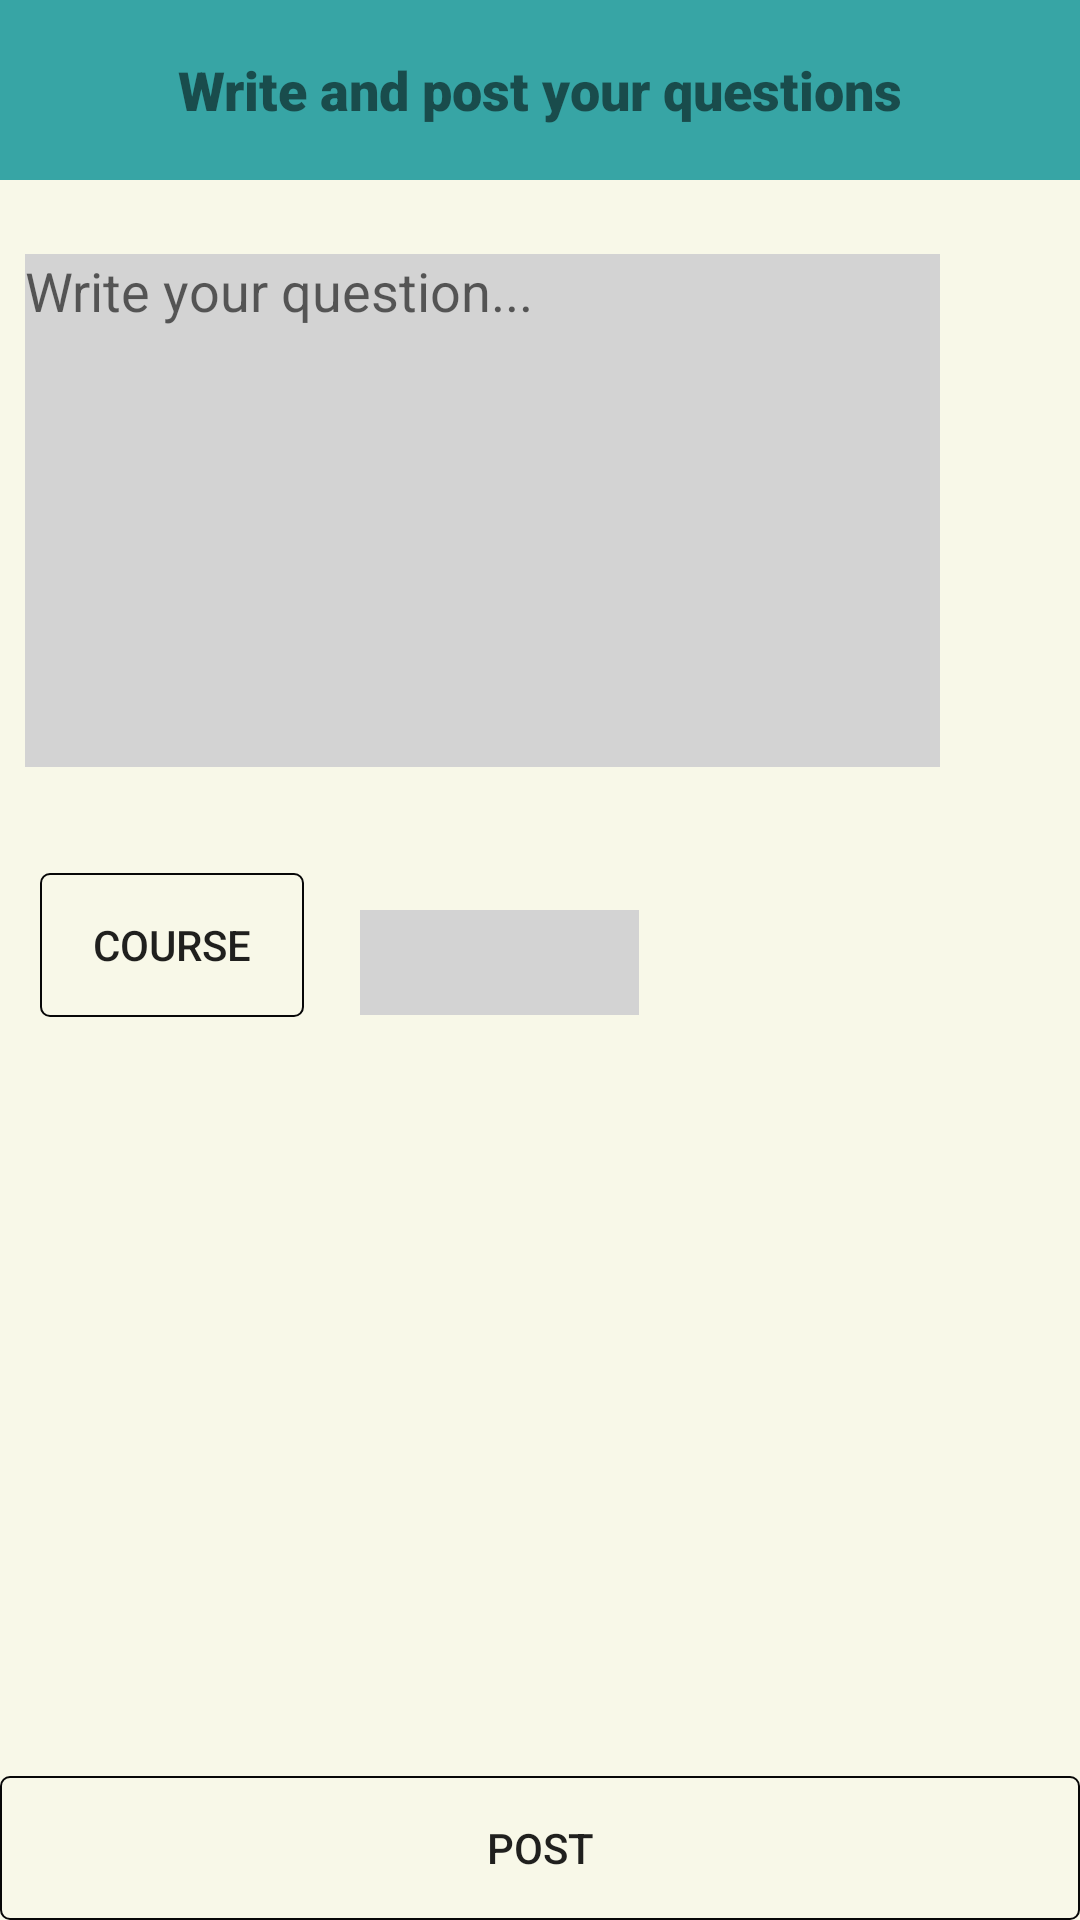

The Android layout XML behind this screen, and the referenced resources:
<!-- AndroidManifest.xml: application theme AppTheme -->
<!-- res/layout/posting_activity.xml -->
<?xml version="1.0" encoding="utf-8"?>
<androidx.constraintlayout.widget.ConstraintLayout xmlns:android="http://schemas.android.com/apk/res/android"
    xmlns:app="http://schemas.android.com/apk/res-auto"
    xmlns:tools="http://schemas.android.com/tools"
    android:layout_width="match_parent"
    android:layout_height="match_parent"
    android:id="@+id/cl"
    android:background="@color/SortOfwhite"
    android:orientation="vertical">

    <TextView
        android:id="@+id/PostYourQ"
        android:layout_width="match_parent"
        android:layout_height="60dp"
        android:background="@color/AIblue"
        android:gravity="center"
        android:text="Write and post your questions"
        android:textSize="18sp"

        app:fontFamily="sans-serif-black"
        app:layout_constraintBottom_toBottomOf="parent"
        app:layout_constraintEnd_toEndOf="parent"
        app:layout_constraintHorizontal_bias="1.0"
        app:layout_constraintStart_toStartOf="parent"
        app:layout_constraintTop_toTopOf="parent"
        app:layout_constraintVertical_bias="0.0" />


    <EditText
        android:id="@+id/Add_post"
        android:layout_width="305dp"
        android:layout_height="171dp"
        android:background="@color/white"
        android:ems="10"
        android:gravity="top"
        android:hint="Write your question..."
        android:inputType="textMultiLine"
        app:layout_constraintBottom_toTopOf="@+id/Post_button"
        app:layout_constraintEnd_toEndOf="parent"
        app:layout_constraintHorizontal_bias="0.15"
        app:layout_constraintStart_toStartOf="parent"
        app:layout_constraintTop_toBottomOf="@+id/PostYourQ"
        app:layout_constraintVertical_bias="0.068" />

    <Button
        android:id="@+id/Post_button"
        android:layout_width="match_parent"
        android:layout_height="wrap_content"
        android:layout_gravity="bottom"
        android:onClick="onClickPost"
        android:background="@drawable/button_borders"
        android:text="Post"
        app:layout_constraintBottom_toBottomOf="parent"
        app:layout_constraintEnd_toEndOf="parent"
        app:layout_constraintHorizontal_bias="0.5"
        app:layout_constraintStart_toStartOf="parent" />

    <Button
        android:id="@+id/CourseChoice"
        android:layout_width="wrap_content"
        android:layout_height="wrap_content"
        android:layout_gravity="bottom"
        android:background="@drawable/button_borders"
        android:onClick="onClickChoose"
        android:text="Course"
        app:layout_constraintBottom_toTopOf="@+id/Post_button"
        app:layout_constraintEnd_toEndOf="parent"
        app:layout_constraintHorizontal_bias="0.049"
        app:layout_constraintStart_toStartOf="parent"
        app:layout_constraintTop_toBottomOf="@+id/Add_post"
        app:layout_constraintVertical_bias="0.123" />

    <TextView
        android:id="@+id/Viewer"
        android:layout_width="93dp"
        android:layout_height="35dp"
        android:background="@color/white"
        app:layout_constraintBottom_toTopOf="@+id/Post_button"
        app:layout_constraintEnd_toEndOf="parent"
        app:layout_constraintHorizontal_bias="0.112"
        app:layout_constraintStart_toEndOf="@+id/CourseChoice"
        app:layout_constraintTop_toBottomOf="@+id/Add_post"
        app:layout_constraintVertical_bias="0.158" />




</androidx.constraintlayout.widget.ConstraintLayout>
<!-- resources referenced by this layout -->
<resources>
  <color name="AIblue">#37A5A5</color>
  <color name="SortOfwhite">#F8F8E8</color>
  <color name="white">#D3D3D3</color>
  <!-- drawable button_borders (drawable) -->
  <?xml version="1.0" encoding="utf-8"?>
  <shape xmlns:android="http://schemas.android.com/apk/res/android">
      <corners android:radius="3dp"/>
      <stroke android:width="2px" android:color="@color/JustBlack"/>
  </shape>
  <style name="AppTheme" parent="Theme.AppCompat.Light.NoActionBar">
          
          <item name="colorPrimary">@color/AIblue</item>
          <item name="colorPrimaryDark">@color/AIblue</item>
          <item name="colorAccent">@color/colorAccent</item>
      </style>
  <color name="JustBlack">#070707</color>
  <color name="colorAccent">#D81B60</color>
</resources>
